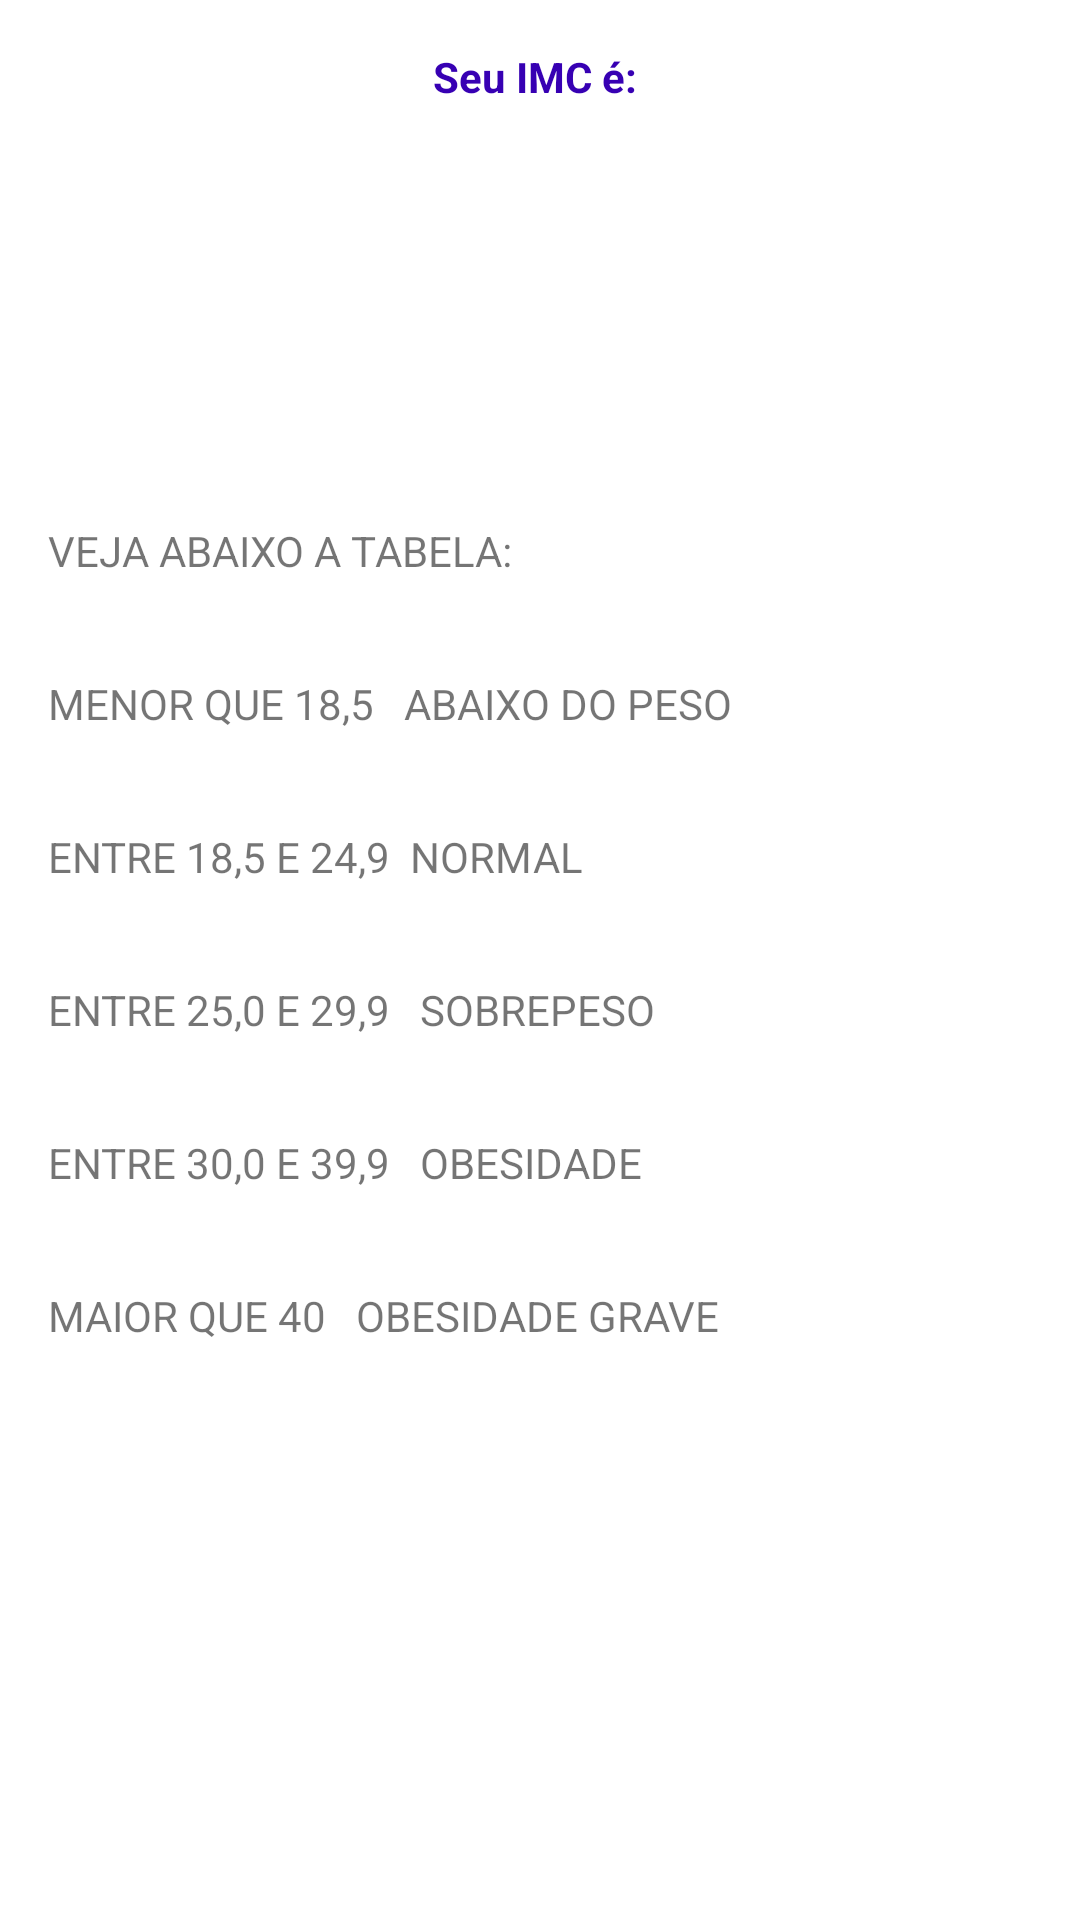

Layout XML and referenced resources for this Android screen:
<!-- AndroidManifest.xml: application theme Theme.MeuPrimeiroProjeto -->
<!-- res/layout/activity_result.xml -->
<?xml version="1.0" encoding="utf-8"?>
<LinearLayout xmlns:android="http://schemas.android.com/apk/res/android"
    xmlns:app="http://schemas.android.com/apk/res-auto"
    xmlns:tools="http://schemas.android.com/tools"
    android:layout_width="match_parent"
    android:layout_height="match_parent"
    android:orientation="vertical"
    tools:context=".ResultActivity">

    <TextView
        android:textColor="@color/purple_700"
        android:text="Seu IMC é: "
        android:textStyle="bold"
        android:textAlignment="center"
        android:layout_marginTop="16dp"
        android:layout_width="match_parent"
        android:layout_height="wrap_content"/>
    <TextView
        android:id="@+id/textview_result"
        android:layout_width="match_parent"
        android:layout_height="wrap_content"
        android:padding="16dp"
        android:textAlignment="center"
        android:textSize="38sp"
        tools:text="27.104" />


    <TextView
        android:id="@+id/textview_classificacao"
        android:layout_width="match_parent"
        android:layout_height="wrap_content"
        android:layout_margin="8dp"
        android:textSize="18sp"
        tools:text="Classificação: normal"
        android:textAlignment="center"/>

    <TextView
        android:layout_width="wrap_content"
        android:layout_height="wrap_content"
        android:layout_margin="16dp"
        android:text="VEJA ABAIXO A TABELA: "/>

    <TextView
        android:layout_width="wrap_content"
        android:layout_height="wrap_content"
        android:layout_margin="16dp"
        android:text="MENOR QUE 18,5   ABAIXO DO PESO "/>

    <TextView
        android:layout_width="wrap_content"
        android:layout_height="wrap_content"
        android:layout_margin="16dp"
        android:text="ENTRE 18,5 E 24,9  NORMAL "/>

    <TextView
        android:layout_width="wrap_content"
        android:layout_height="wrap_content"
        android:layout_margin="16dp"
        android:text="ENTRE 25,0 E 29,9   SOBREPESO "/>

    <TextView
        android:layout_width="wrap_content"
        android:layout_height="wrap_content"
        android:layout_margin="16dp"
        android:text="ENTRE 30,0 E 39,9   OBESIDADE "/>

    <TextView
        android:layout_width="wrap_content"
        android:layout_height="wrap_content"
        android:layout_margin="16dp"
        android:text="MAIOR QUE 40   OBESIDADE GRAVE "/>
</LinearLayout>
<!-- resources referenced by this layout -->
<resources>
  <style name="Theme.MeuPrimeiroProjeto" parent="Theme.MaterialComponents.DayNight.DarkActionBar">
  
          
          <item name="colorPrimary">@color/purple_500</item>
          <item name="colorPrimaryVariant">@color/purple_700</item>
          <item name="colorOnPrimary">@color/white</item>
          
          <item name="colorSecondary">@color/teal_200</item>
          <item name="colorSecondaryVariant">@color/teal_700</item>
          <item name="colorOnSecondary">@color/black</item>
          
          <item name="android:statusBarColor">?attr/colorPrimaryVariant</item>
          
  
      </style>
  <!-- not gathered from this repository: default colours our renderer supplied (Android Studio template values) -->
  <color name="purple_500">#FF6200EE</color>
  <color name="purple_700">#FF3700B3</color>
  <color name="teal_200">#FF03DAC5</color>
  <color name="teal_700">#FF018786</color>
  <color name="black">#FF000000</color>
  <color name="white">#FFFFFFFF</color>
</resources>
